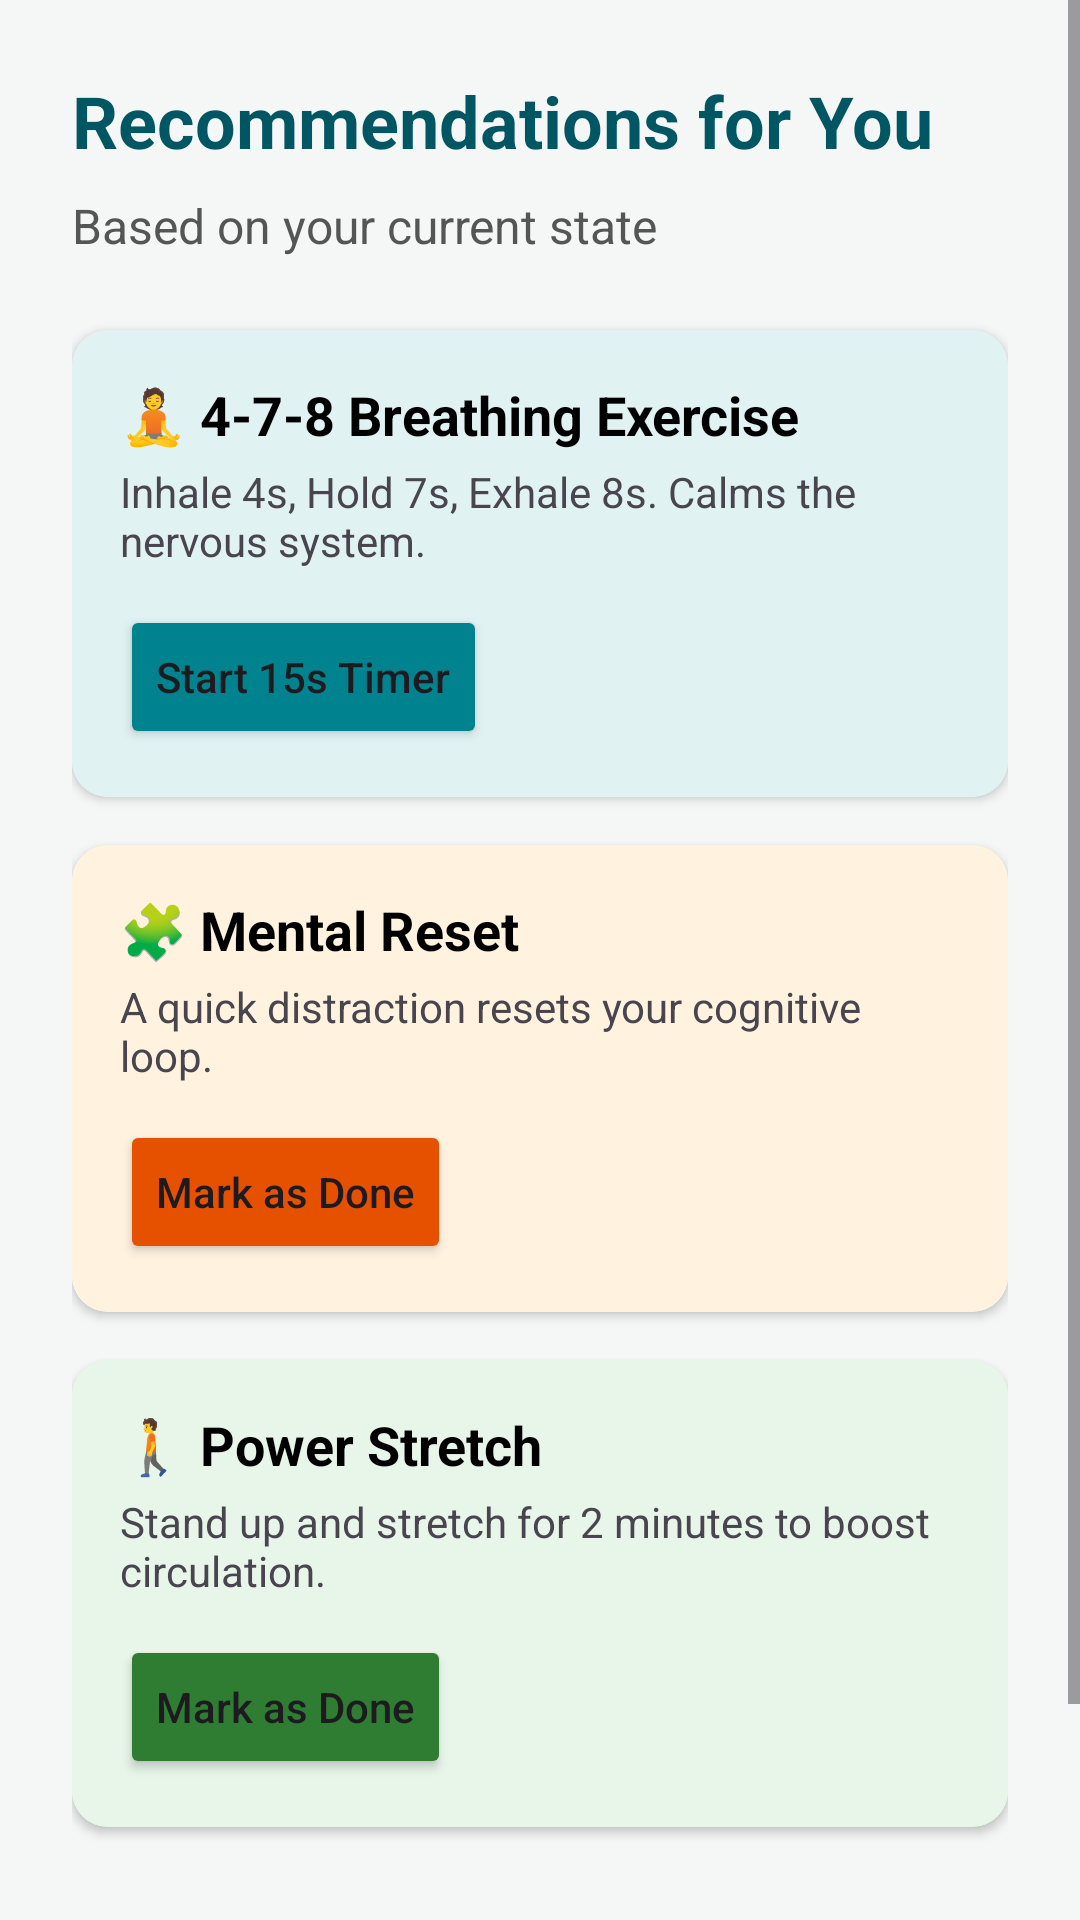

Here is an Android app screen rendered from its layout file. Give the layout XML and the strings, colors and styles it references.
<!-- AndroidManifest.xml: application theme Theme.Glow -->
<!-- res/layout/activity_recommendations.xml -->
<?xml version="1.0" encoding="utf-8"?>
<ScrollView
    xmlns:android="http://schemas.android.com/apk/res/android"
    xmlns:app="http://schemas.android.com/apk/res-auto"
    android:layout_width="match_parent"
    android:layout_height="match_parent"
    android:background="#F4F7F6">

    <LinearLayout
        android:layout_width="match_parent"
        android:layout_height="wrap_content"
        android:orientation="vertical"
        android:padding="24dp">

        <TextView
            android:id="@+id/tvRecTitle"
            android:layout_width="match_parent"
            android:layout_height="wrap_content"
            android:text="Recommendations for You"
            android:textSize="24sp"
            android:textStyle="bold"
            android:textColor="#005662"
            android:layout_marginBottom="8dp"/>

        <TextView
            android:id="@+id/tvRecSubtitle"
            android:layout_width="match_parent"
            android:layout_height="wrap_content"
            android:text="Based on your current state"
            android:textSize="16sp"
            android:textColor="#555555"
            android:layout_marginBottom="24dp"/>

        
        <androidx.cardview.widget.CardView
            android:layout_width="match_parent"
            android:layout_height="wrap_content"
            android:layout_marginBottom="16dp"
            app:cardCornerRadius="12dp"
            app:cardElevation="2dp">

            <LinearLayout
                android:layout_width="match_parent"
                android:layout_height="wrap_content"
                android:orientation="vertical"
                android:padding="16dp"
                android:background="#E0F2F1">

                <TextView
                    android:layout_width="wrap_content"
                    android:layout_height="wrap_content"
                    android:text="🧘 4-7-8 Breathing Exercise"
                    android:textSize="18sp"
                    android:textStyle="bold"
                    android:textColor="#000000"/>

                <TextView
                    android:layout_width="wrap_content"
                    android:layout_height="wrap_content"
                    android:text="Inhale 4s, Hold 7s, Exhale 8s. Calms the nervous system."
                    android:textSize="14sp"
                    android:layout_marginTop="4dp"
                    android:layout_marginBottom="12dp"/>

                <LinearLayout
                    android:layout_width="match_parent"
                    android:layout_height="wrap_content"
                    android:orientation="horizontal"
                    android:gravity="center_vertical">

                    <Button
                        android:id="@+id/btnStartBreathing"
                        android:layout_width="wrap_content"
                        android:layout_height="wrap_content"
                        android:text="Start 15s Timer"
                        android:textAllCaps="false"
                        android:backgroundTint="#00838f"/>

                    <TextView
                        android:id="@+id/tvBreathingStatus"
                        android:layout_width="wrap_content"
                        android:layout_height="wrap_content"
                        android:text=""
                        android:textStyle="bold"
                        android:textColor="#00838f"
                        android:layout_marginStart="16dp"/>
                </LinearLayout>
            </LinearLayout>
        </androidx.cardview.widget.CardView>

        
        <androidx.cardview.widget.CardView
            android:layout_width="match_parent"
            android:layout_height="wrap_content"
            android:layout_marginBottom="16dp"
            app:cardCornerRadius="12dp"
            app:cardElevation="2dp">

            <LinearLayout
                android:layout_width="match_parent"
                android:layout_height="wrap_content"
                android:orientation="vertical"
                android:padding="16dp"
                android:background="#FFF3E0">

                <TextView
                    android:layout_width="wrap_content"
                    android:layout_height="wrap_content"
                    android:text="🧩 Mental Reset"
                    android:textSize="18sp"
                    android:textStyle="bold"
                    android:textColor="#000000"/>

                <TextView
                    android:layout_width="wrap_content"
                    android:layout_height="wrap_content"
                    android:text="A quick distraction resets your cognitive loop."
                    android:textSize="14sp"
                    android:layout_marginTop="4dp"
                    android:layout_marginBottom="12dp"/>

                <Button
                    android:id="@+id/btnPlayGame"
                    android:layout_width="wrap_content"
                    android:layout_height="wrap_content"
                    android:text="Mark as Done"
                    android:textAllCaps="false"
                    android:backgroundTint="#E65100"/>
            </LinearLayout>
        </androidx.cardview.widget.CardView>

        
        <androidx.cardview.widget.CardView
            android:layout_width="match_parent"
            android:layout_height="wrap_content"
            android:layout_marginBottom="32dp"
            app:cardCornerRadius="12dp"
            app:cardElevation="2dp">

            <LinearLayout
                android:layout_width="match_parent"
                android:layout_height="wrap_content"
                android:orientation="vertical"
                android:padding="16dp"
                android:background="#E8F5E9">

                <TextView
                    android:layout_width="wrap_content"
                    android:layout_height="wrap_content"
                    android:text="🚶 Power Stretch"
                    android:textSize="18sp"
                    android:textStyle="bold"
                    android:textColor="#000000"/>

                <TextView
                    android:layout_width="wrap_content"
                    android:layout_height="wrap_content"
                    android:text="Stand up and stretch for 2 minutes to boost circulation."
                    android:textSize="14sp"
                    android:layout_marginTop="4dp"
                    android:layout_marginBottom="12dp"/>

                <Button
                    android:id="@+id/btnStretch"
                    android:layout_width="wrap_content"
                    android:layout_height="wrap_content"
                    android:text="Mark as Done"
                    android:textAllCaps="false"
                    android:backgroundTint="#2E7D32"/>
            </LinearLayout>
        </androidx.cardview.widget.CardView>

        <Button
            android:id="@+id/btnFinishActivities"
            android:layout_width="match_parent"
            android:layout_height="wrap_content"
            android:text="Finish and Save Session"
            android:textAllCaps="false"
            android:backgroundTint="#005662"
            android:layout_marginTop="8dp"/>

    </LinearLayout>
</ScrollView>
<!-- resources referenced by this layout -->
<resources>
  <style name="Theme.Glow" parent="Base.Theme.Glow" />
  <style name="Base.Theme.Glow" parent="Theme.Material3.DayNight.NoActionBar">
          
          
      </style>
</resources>
